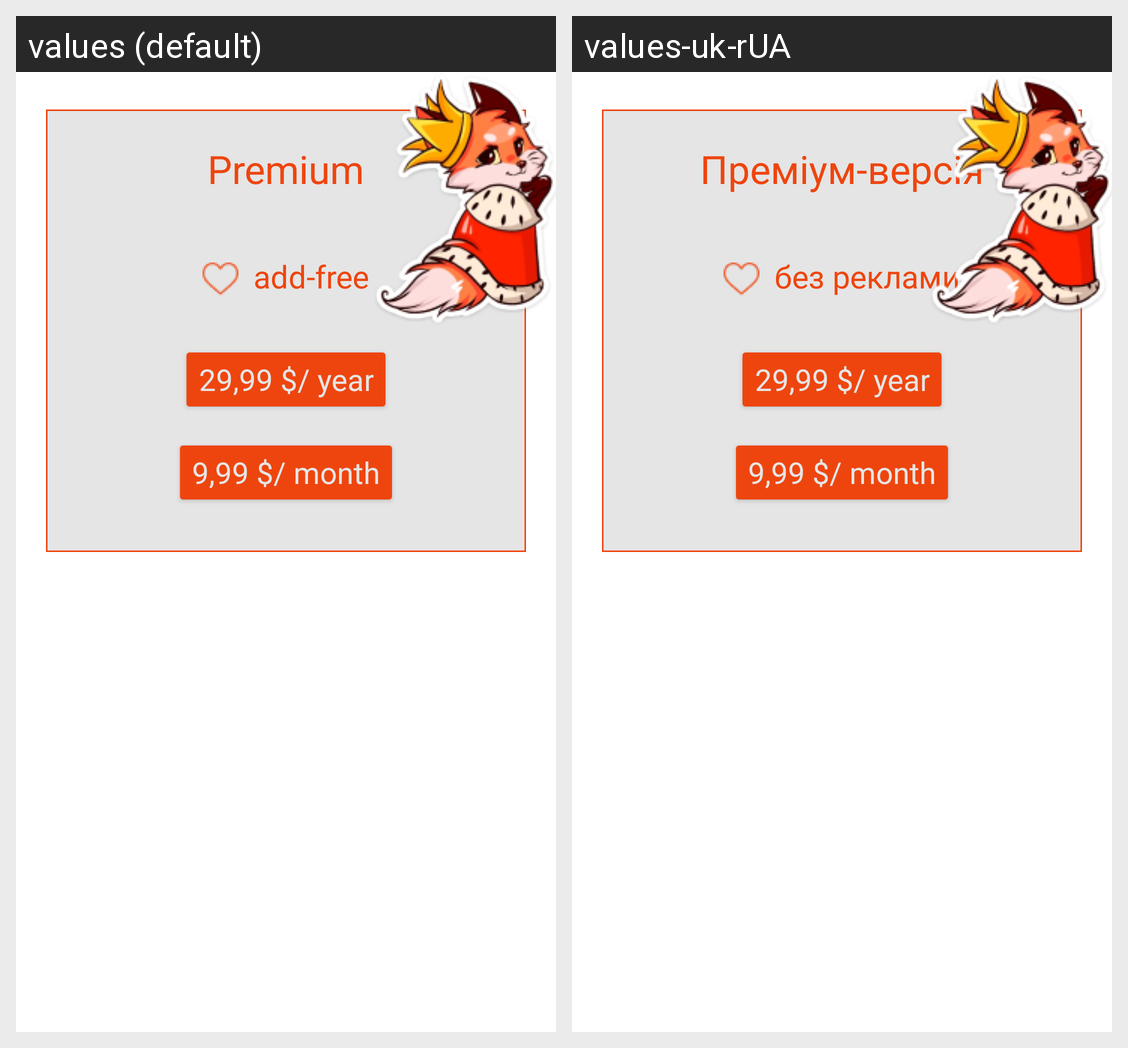

This grid shows one Android layout under two languages. Give, for every string resource on the screen, its name, the default text and each shown locale's text.
Android screen res/layout/card_buy_premium.xml rendered under 2 locales, left to right: values (default), values-uk-rUA. Device: Nexus 5 (rendered at 1080×1920; each locale shown at half size, 540×960, under a caption strip naming it); theme Theme.SBaby.
Strings drawn on this screen, with the default value and each locale's value (text and hints the layout hard-codes, and strings that could not be matched under every locale, appear in the picture but are not listed):

premium
  values: Premium
  values-uk-rUA: Преміум-версія

add_free
  values: add-free
  values-uk-rUA: без реклами
